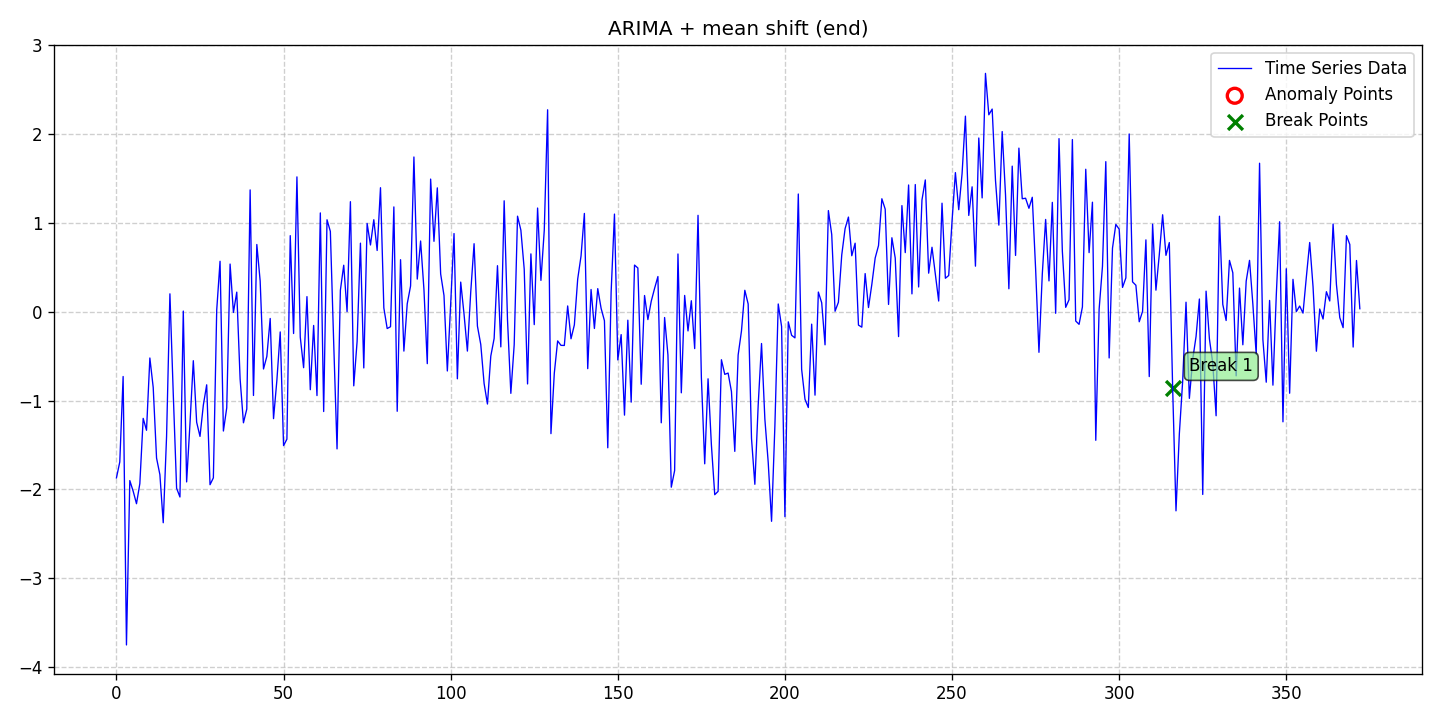

The data file committed next to this chart (first rows):
date, data, stationary, det_lin_up, det_lin_down, det_quad, det_cubic, det_exp, det_damped, stoc_trend, volatility, single_seas, multiple_seas, point_anom_single, point_anom_multi, collect_anom, context_anom, mean_shift, var_shift, trend_shift, point_anom_count, point_anom_location, point_anom_point, collect_anom_count
2020-01-01, -1.87, 0, 0, 0, 0, 0, 0, 0, 1, 0, 0, 0, 0, 0, 0, 0, 1, 0, 0, 0, none, , 0
2020-01-02, -1.691, 0, 0, 0, 0, 0, 0, 0, 1, 0, 0, 0, 0, 0, 0, 0, 1, 0, 0, 0, none, , 0
2020-01-03, -0.7287, 0, 0, 0, 0, 0, 0, 0, 1, 0, 0, 0, 0, 0, 0, 0, 1, 0, 0, 0, none, , 0
2020-01-04, -3.75, 0, 0, 0, 0, 0, 0, 0, 1, 0, 0, 0, 0, 0, 0, 0, 1, 0, 0, 0, none, , 0
2020-01-05, -1.9, 0, 0, 0, 0, 0, 0, 0, 1, 0, 0, 0, 0, 0, 0, 0, 1, 0, 0, 0, none, , 0
2020-01-06, -2.019, 0, 0, 0, 0, 0, 0, 0, 1, 0, 0, 0, 0, 0, 0, 0, 1, 0, 0, 0, none, , 0
2020-01-07, -2.16, 0, 0, 0, 0, 0, 0, 0, 1, 0, 0, 0, 0, 0, 0, 0, 1, 0, 0, 0, none, , 0
2020-01-08, -1.934, 0, 0, 0, 0, 0, 0, 0, 1, 0, 0, 0, 0, 0, 0, 0, 1, 0, 0, 0, none, , 0
2020-01-09, -1.2, 0, 0, 0, 0, 0, 0, 0, 1, 0, 0, 0, 0, 0, 0, 0, 1, 0, 0, 0, none, , 0
2020-01-10, -1.334, 0, 0, 0, 0, 0, 0, 0, 1, 0, 0, 0, 0, 0, 0, 0, 1, 0, 0, 0, none, , 0
2020-01-11, -0.5204, 0, 0, 0, 0, 0, 0, 0, 1, 0, 0, 0, 0, 0, 0, 0, 1, 0, 0, 0, none, , 0
2020-01-12, -0.8512, 0, 0, 0, 0, 0, 0, 0, 1, 0, 0, 0, 0, 0, 0, 0, 1, 0, 0, 0, none, , 0
2020-01-13, -1.646, 0, 0, 0, 0, 0, 0, 0, 1, 0, 0, 0, 0, 0, 0, 0, 1, 0, 0, 0, none, , 0
2020-01-14, -1.833, 0, 0, 0, 0, 0, 0, 0, 1, 0, 0, 0, 0, 0, 0, 0, 1, 0, 0, 0, none, , 0
2020-01-15, -2.375, 0, 0, 0, 0, 0, 0, 0, 1, 0, 0, 0, 0, 0, 0, 0, 1, 0, 0, 0, none, , 0
2020-01-16, -1.402, 0, 0, 0, 0, 0, 0, 0, 1, 0, 0, 0, 0, 0, 0, 0, 1, 0, 0, 0, none, , 0
2020-01-17, 0.2018, 0, 0, 0, 0, 0, 0, 0, 1, 0, 0, 0, 0, 0, 0, 0, 1, 0, 0, 0, none, , 0
2020-01-18, -0.9234, 0, 0, 0, 0, 0, 0, 0, 1, 0, 0, 0, 0, 0, 0, 0, 1, 0, 0, 0, none, , 0
2020-01-19, -1.986, 0, 0, 0, 0, 0, 0, 0, 1, 0, 0, 0, 0, 0, 0, 0, 1, 0, 0, 0, none, , 0
2020-01-20, -2.085, 0, 0, 0, 0, 0, 0, 0, 1, 0, 0, 0, 0, 0, 0, 0, 1, 0, 0, 0, none, , 0
2020-01-21, 0.007809, 0, 0, 0, 0, 0, 0, 0, 1, 0, 0, 0, 0, 0, 0, 0, 1, 0, 0, 0, none, , 0
2020-01-22, -1.915, 0, 0, 0, 0, 0, 0, 0, 1, 0, 0, 0, 0, 0, 0, 0, 1, 0, 0, 0, none, , 0
2020-01-23, -1.261, 0, 0, 0, 0, 0, 0, 0, 1, 0, 0, 0, 0, 0, 0, 0, 1, 0, 0, 0, none, , 0
2020-01-24, -0.5509, 0, 0, 0, 0, 0, 0, 0, 1, 0, 0, 0, 0, 0, 0, 0, 1, 0, 0, 0, none, , 0
2020-01-25, -1.243, 0, 0, 0, 0, 0, 0, 0, 1, 0, 0, 0, 0, 0, 0, 0, 1, 0, 0, 0, none, , 0
2020-01-26, -1.403, 0, 0, 0, 0, 0, 0, 0, 1, 0, 0, 0, 0, 0, 0, 0, 1, 0, 0, 0, none, , 0
2020-01-27, -1.051, 0, 0, 0, 0, 0, 0, 0, 1, 0, 0, 0, 0, 0, 0, 0, 1, 0, 0, 0, none, , 0
2020-01-28, -0.8222, 0, 0, 0, 0, 0, 0, 0, 1, 0, 0, 0, 0, 0, 0, 0, 1, 0, 0, 0, none, , 0
2020-01-29, -1.946, 0, 0, 0, 0, 0, 0, 0, 1, 0, 0, 0, 0, 0, 0, 0, 1, 0, 0, 0, none, , 0
2020-01-30, -1.869, 0, 0, 0, 0, 0, 0, 0, 1, 0, 0, 0, 0, 0, 0, 0, 1, 0, 0, 0, none, , 0
2020-01-31, 0.01758, 0, 0, 0, 0, 0, 0, 0, 1, 0, 0, 0, 0, 0, 0, 0, 1, 0, 0, 0, none, , 0
2020-02-01, 0.5682, 0, 0, 0, 0, 0, 0, 0, 1, 0, 0, 0, 0, 0, 0, 0, 1, 0, 0, 0, none, , 0
2020-02-02, -1.342, 0, 0, 0, 0, 0, 0, 0, 1, 0, 0, 0, 0, 0, 0, 0, 1, 0, 0, 0, none, , 0
2020-02-03, -1.081, 0, 0, 0, 0, 0, 0, 0, 1, 0, 0, 0, 0, 0, 0, 0, 1, 0, 0, 0, none, , 0
2020-02-04, 0.5369, 0, 0, 0, 0, 0, 0, 0, 1, 0, 0, 0, 0, 0, 0, 0, 1, 0, 0, 0, none, , 0
2020-02-05, -0.007632, 0, 0, 0, 0, 0, 0, 0, 1, 0, 0, 0, 0, 0, 0, 0, 1, 0, 0, 0, none, , 0
2020-02-06, 0.2209, 0, 0, 0, 0, 0, 0, 0, 1, 0, 0, 0, 0, 0, 0, 0, 1, 0, 0, 0, none, , 0
2020-02-07, -0.7561, 0, 0, 0, 0, 0, 0, 0, 1, 0, 0, 0, 0, 0, 0, 0, 1, 0, 0, 0, none, , 0
2020-02-08, -1.25, 0, 0, 0, 0, 0, 0, 0, 1, 0, 0, 0, 0, 0, 0, 0, 1, 0, 0, 0, none, , 0
2020-02-09, -1.095, 0, 0, 0, 0, 0, 0, 0, 1, 0, 0, 0, 0, 0, 0, 0, 1, 0, 0, 0, none, , 0
2020-02-10, 1.371, 0, 0, 0, 0, 0, 0, 0, 1, 0, 0, 0, 0, 0, 0, 0, 1, 0, 0, 0, none, , 0
2020-02-11, -0.9422, 0, 0, 0, 0, 0, 0, 0, 1, 0, 0, 0, 0, 0, 0, 0, 1, 0, 0, 0, none, , 0
2020-02-12, 0.757, 0, 0, 0, 0, 0, 0, 0, 1, 0, 0, 0, 0, 0, 0, 0, 1, 0, 0, 0, none, , 0
2020-02-13, 0.3463, 0, 0, 0, 0, 0, 0, 0, 1, 0, 0, 0, 0, 0, 0, 0, 1, 0, 0, 0, none, , 0
2020-02-14, -0.644, 0, 0, 0, 0, 0, 0, 0, 1, 0, 0, 0, 0, 0, 0, 0, 1, 0, 0, 0, none, , 0
2020-02-15, -0.5025, 0, 0, 0, 0, 0, 0, 0, 1, 0, 0, 0, 0, 0, 0, 0, 1, 0, 0, 0, none, , 0
2020-02-16, -0.07555, 0, 0, 0, 0, 0, 0, 0, 1, 0, 0, 0, 0, 0, 0, 0, 1, 0, 0, 0, none, , 0
2020-02-17, -1.203, 0, 0, 0, 0, 0, 0, 0, 1, 0, 0, 0, 0, 0, 0, 0, 1, 0, 0, 0, none, , 0
2020-02-18, -0.7717, 0, 0, 0, 0, 0, 0, 0, 1, 0, 0, 0, 0, 0, 0, 0, 1, 0, 0, 0, none, , 0
2020-02-19, -0.2271, 0, 0, 0, 0, 0, 0, 0, 1, 0, 0, 0, 0, 0, 0, 0, 1, 0, 0, 0, none, , 0
2020-02-20, -1.507, 0, 0, 0, 0, 0, 0, 0, 1, 0, 0, 0, 0, 0, 0, 0, 1, 0, 0, 0, none, , 0
2020-02-21, -1.434, 0, 0, 0, 0, 0, 0, 0, 1, 0, 0, 0, 0, 0, 0, 0, 1, 0, 0, 0, none, , 0
2020-02-22, 0.8565, 0, 0, 0, 0, 0, 0, 0, 1, 0, 0, 0, 0, 0, 0, 0, 1, 0, 0, 0, none, , 0
2020-02-23, -0.2448, 0, 0, 0, 0, 0, 0, 0, 1, 0, 0, 0, 0, 0, 0, 0, 1, 0, 0, 0, none, , 0
2020-02-24, 1.518, 0, 0, 0, 0, 0, 0, 0, 1, 0, 0, 0, 0, 0, 0, 0, 1, 0, 0, 0, none, , 0
2020-02-25, -0.2858, 0, 0, 0, 0, 0, 0, 0, 1, 0, 0, 0, 0, 0, 0, 0, 1, 0, 0, 0, none, , 0
2020-02-26, -0.6295, 0, 0, 0, 0, 0, 0, 0, 1, 0, 0, 0, 0, 0, 0, 0, 1, 0, 0, 0, none, , 0
2020-02-27, 0.1703, 0, 0, 0, 0, 0, 0, 0, 1, 0, 0, 0, 0, 0, 0, 0, 1, 0, 0, 0, none, , 0
2020-02-28, -0.8772, 0, 0, 0, 0, 0, 0, 0, 1, 0, 0, 0, 0, 0, 0, 0, 1, 0, 0, 0, none, , 0
2020-02-29, -0.1543, 0, 0, 0, 0, 0, 0, 0, 1, 0, 0, 0, 0, 0, 0, 0, 1, 0, 0, 0, none, , 0
... 313 more rows
